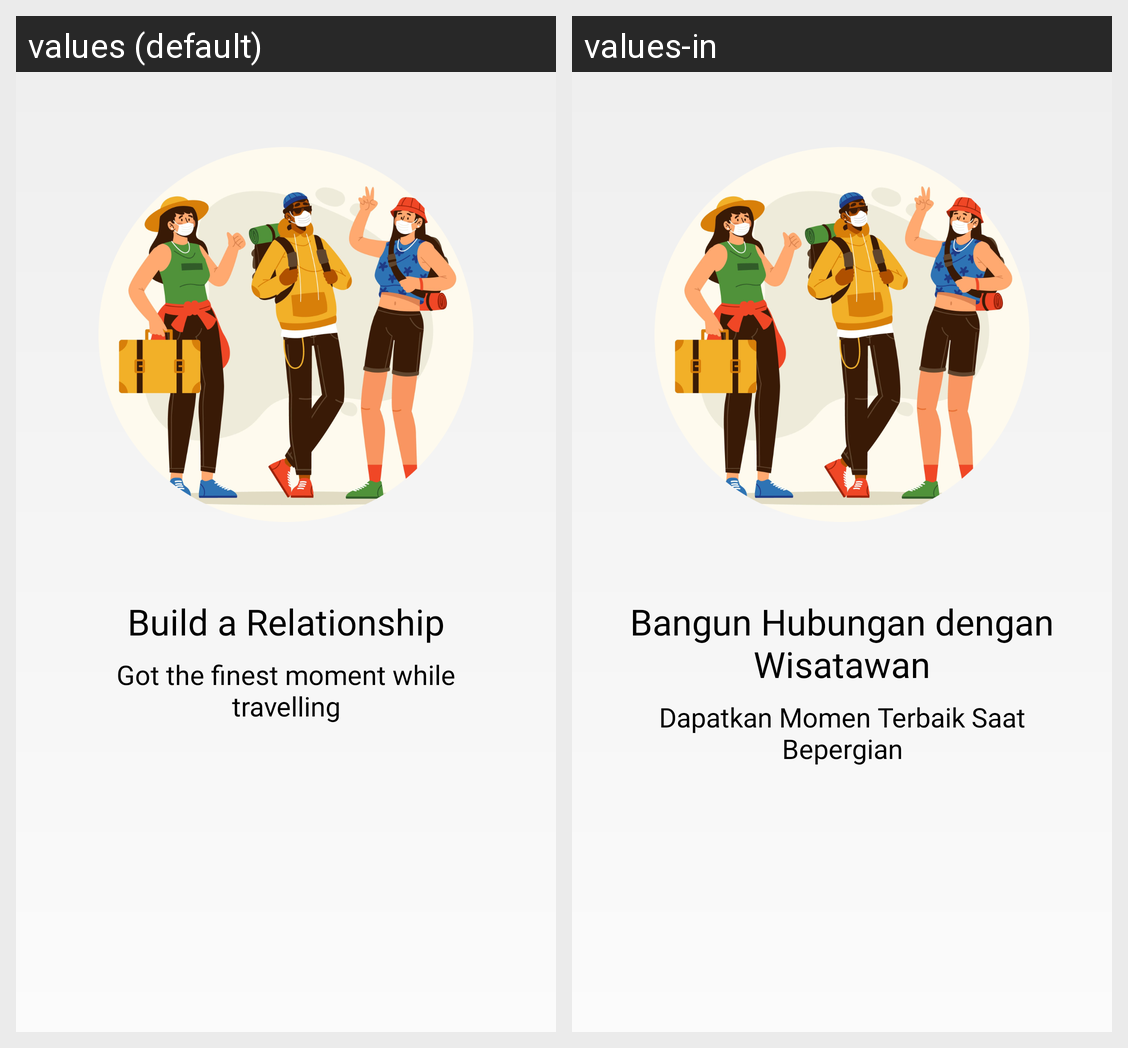

Strings drawn on this Android screen and how each of the app's shown locales translates them:
Android screen res/layout/fragment_onboarding_two.xml rendered under 2 locales, left to right: values (default), values-in. Device: Nexus 5 (rendered at 1080×1920; each locale shown at half size, 540×960, under a caption strip naming it); theme Theme.SmartBaliBackpaker.
Strings drawn on this screen, with the default value and each locale's value (text and hints the layout hard-codes, and strings that could not be matched under every locale, appear in the picture but are not listed):

build_a_relationship
  values: Build a Relationship
  values-in: Bangun Hubungan dengan Wisatawan

got_the_finest_moment_while_travelling
  values: Got the finest moment while travelling
  values-in: Dapatkan Momen Terbaik Saat Bepergian
